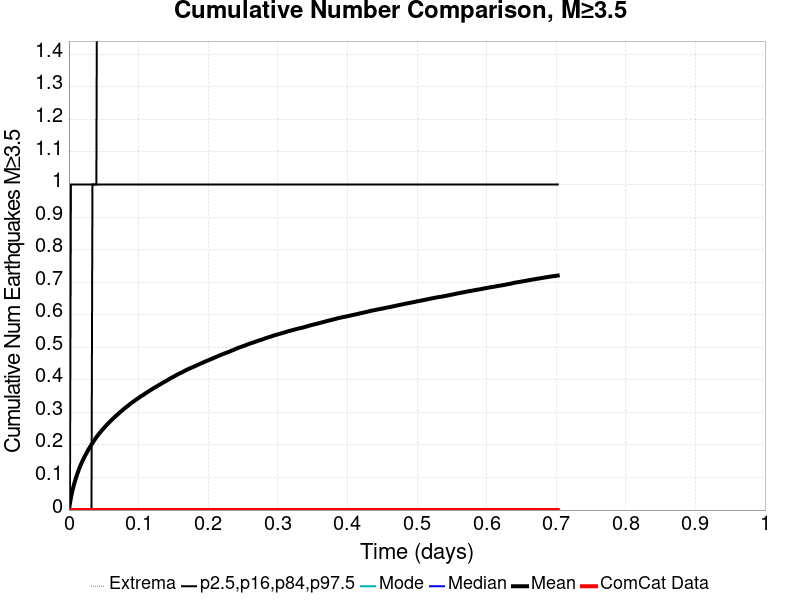

The data file committed next to this chart (first rows):
Time (days), ComCat Data, Simulation Mean, Simulation Median, Simulation Mode, Simulation Minimum, Simulation Maximum, 2.5 %-ile, 16 %-ile, 84 %-ile, 97.5 %-ile
0.0, 0.0, 0.0, 0.0, 0.0, 0.0, 0.0, 0.0, 0.0, 0.0, 0.0
0.001407, 0.0, 0.02052, 0.0, 0.0, 0.0, 7.0, 0.0, 0.0, 0.0, 0.0
0.002815, 0.0, 0.03691, 0.0, 0.0, 0.0, 10.0, 0.0, 0.0, 0.0, 1.0
0.004222, 0.0, 0.05156, 0.0, 0.0, 0.0, 13.0, 0.0, 0.0, 0.0, 1.0
0.005629, 0.0, 0.06505, 0.0, 0.0, 0.0, 17.0, 0.0, 0.0, 0.0, 1.0
0.007037, 0.0, 0.07671, 0.0, 0.0, 0.0, 19.0, 0.0, 0.0, 0.0, 1.0
0.008444, 0.0, 0.08673, 0.0, 0.0, 0.0, 22.0, 0.0, 0.0, 0.0, 1.0
0.009851, 0.0, 0.09686, 0.0, 0.0, 0.0, 23.0, 0.0, 0.0, 0.0, 1.0
0.01126, 0.0, 0.1065, 0.0, 0.0, 0.0, 27.0, 0.0, 0.0, 0.0, 1.0
0.01267, 0.0, 0.115, 0.0, 0.0, 0.0, 32.0, 0.0, 0.0, 0.0, 1.0
0.01407, 0.0, 0.1235, 0.0, 0.0, 0.0, 41.0, 0.0, 0.0, 0.0, 1.0
0.01548, 0.0, 0.1314, 0.0, 0.0, 0.0, 48.0, 0.0, 0.0, 0.0, 1.0
0.01689, 0.0, 0.1383, 0.0, 0.0, 0.0, 49.0, 0.0, 0.0, 0.0, 1.0
0.01829, 0.0, 0.1457, 0.0, 0.0, 0.0, 55.0, 0.0, 0.0, 0.0, 1.0
0.0197, 0.0, 0.152, 0.0, 0.0, 0.0, 60.0, 0.0, 0.0, 0.0, 1.0
0.02111, 0.0, 0.158, 0.0, 0.0, 0.0, 61.0, 0.0, 0.0, 0.0, 1.0
0.02252, 0.0, 0.1641, 0.0, 0.0, 0.0, 63.0, 0.0, 0.0, 0.0, 1.0
0.02392, 0.0, 0.1699, 0.0, 0.0, 0.0, 66.0, 0.0, 0.0, 0.0, 1.0
0.02533, 0.0, 0.1753, 0.0, 0.0, 0.0, 68.0, 0.0, 0.0, 0.0, 1.0
0.02674, 0.0, 0.1807, 0.0, 0.0, 0.0, 71.0, 0.0, 0.0, 0.0, 1.0
0.02815, 0.0, 0.1865, 0.0, 0.0, 0.0, 73.0, 0.0, 0.0, 0.0, 1.0
0.02955, 0.0, 0.1913, 0.0, 0.0, 0.0, 75.0, 0.0, 0.0, 0.0, 1.0
0.03096, 0.0, 0.1962, 0.0, 0.0, 0.0, 78.0, 0.0, 0.0, 0.0, 1.0
0.03237, 0.0, 0.2013, 0.0, 0.0, 0.0, 82.0, 0.0, 0.0, 0.0, 1.0
0.03378, 0.0, 0.2058, 0.0, 0.0, 0.0, 87.0, 0.0, 0.0, 1.0, 1.0
0.03518, 0.0, 0.2102, 0.0, 0.0, 0.0, 92.0, 0.0, 0.0, 1.0, 1.0
0.03659, 0.0, 0.215, 0.0, 0.0, 0.0, 97.0, 0.0, 0.0, 1.0, 1.0
0.038, 0.0, 0.2194, 0.0, 0.0, 0.0, 102.0, 0.0, 0.0, 1.0, 1.0
0.0394, 0.0, 0.2236, 0.0, 0.0, 0.0, 107.0, 0.0, 0.0, 1.0, 1.0
0.04081, 0.0, 0.2278, 0.0, 0.0, 0.0, 114.0, 0.0, 0.0, 1.0, 2.0
0.04222, 0.0, 0.2319, 0.0, 0.0, 0.0, 119.0, 0.0, 0.0, 1.0, 2.0
0.04363, 0.0, 0.2354, 0.0, 0.0, 0.0, 122.0, 0.0, 0.0, 1.0, 2.0
0.04503, 0.0, 0.2392, 0.0, 0.0, 0.0, 125.0, 0.0, 0.0, 1.0, 2.0
0.04644, 0.0, 0.2427, 0.0, 0.0, 0.0, 128.0, 0.0, 0.0, 1.0, 2.0
0.04785, 0.0, 0.2463, 0.0, 0.0, 0.0, 136.0, 0.0, 0.0, 1.0, 2.0
0.04926, 0.0, 0.2495, 0.0, 0.0, 0.0, 140.0, 0.0, 0.0, 1.0, 2.0
0.05066, 0.0, 0.2527, 0.0, 0.0, 0.0, 140.0, 0.0, 0.0, 1.0, 2.0
0.05207, 0.0, 0.2563, 0.0, 0.0, 0.0, 142.0, 0.0, 0.0, 1.0, 2.0
0.05348, 0.0, 0.2595, 0.0, 0.0, 0.0, 144.0, 0.0, 0.0, 1.0, 2.0
0.05488, 0.0, 0.2627, 0.0, 0.0, 0.0, 146.0, 0.0, 0.0, 1.0, 2.0
0.05629, 0.0, 0.2657, 0.0, 0.0, 0.0, 146.0, 0.0, 0.0, 1.0, 2.0
0.0577, 0.0, 0.2692, 0.0, 0.0, 0.0, 148.0, 0.0, 0.0, 1.0, 2.0
0.05911, 0.0, 0.272, 0.0, 0.0, 0.0, 149.0, 0.0, 0.0, 1.0, 2.0
0.06051, 0.0, 0.2749, 0.0, 0.0, 0.0, 151.0, 0.0, 0.0, 1.0, 2.0
0.06192, 0.0, 0.2777, 0.0, 0.0, 0.0, 151.0, 0.0, 0.0, 1.0, 2.0
0.06333, 0.0, 0.2809, 0.0, 0.0, 0.0, 154.0, 0.0, 0.0, 1.0, 2.0
0.06474, 0.0, 0.2836, 0.0, 0.0, 0.0, 154.0, 0.0, 0.0, 1.0, 2.0
0.06614, 0.0, 0.2866, 0.0, 0.0, 0.0, 157.0, 0.0, 0.0, 1.0, 2.0
0.06755, 0.0, 0.2892, 0.0, 0.0, 0.0, 158.0, 0.0, 0.0, 1.0, 2.0
0.06896, 0.0, 0.2918, 0.0, 0.0, 0.0, 162.0, 0.0, 0.0, 1.0, 2.0
0.07037, 0.0, 0.2944, 0.0, 0.0, 0.0, 164.0, 0.0, 0.0, 1.0, 2.0
0.07177, 0.0, 0.2973, 0.0, 0.0, 0.0, 165.0, 0.0, 0.0, 1.0, 2.0
0.07318, 0.0, 0.3002, 0.0, 0.0, 0.0, 170.0, 0.0, 0.0, 1.0, 2.0
0.07459, 0.0, 0.3026, 0.0, 0.0, 0.0, 171.0, 0.0, 0.0, 1.0, 2.0
0.07599, 0.0, 0.3052, 0.0, 0.0, 0.0, 174.0, 0.0, 0.0, 1.0, 2.0
0.0774, 0.0, 0.3077, 0.0, 0.0, 0.0, 176.0, 0.0, 0.0, 1.0, 2.0
0.07881, 0.0, 0.3103, 0.0, 0.0, 0.0, 179.0, 0.0, 0.0, 1.0, 2.0
0.08022, 0.0, 0.313, 0.0, 0.0, 0.0, 181.0, 0.0, 0.0, 1.0, 2.0
0.08162, 0.0, 0.3152, 0.0, 0.0, 0.0, 182.0, 0.0, 0.0, 1.0, 2.0
0.08303, 0.0, 0.3175, 0.0, 0.0, 0.0, 182.0, 0.0, 0.0, 1.0, 2.0
... 440 more rows
